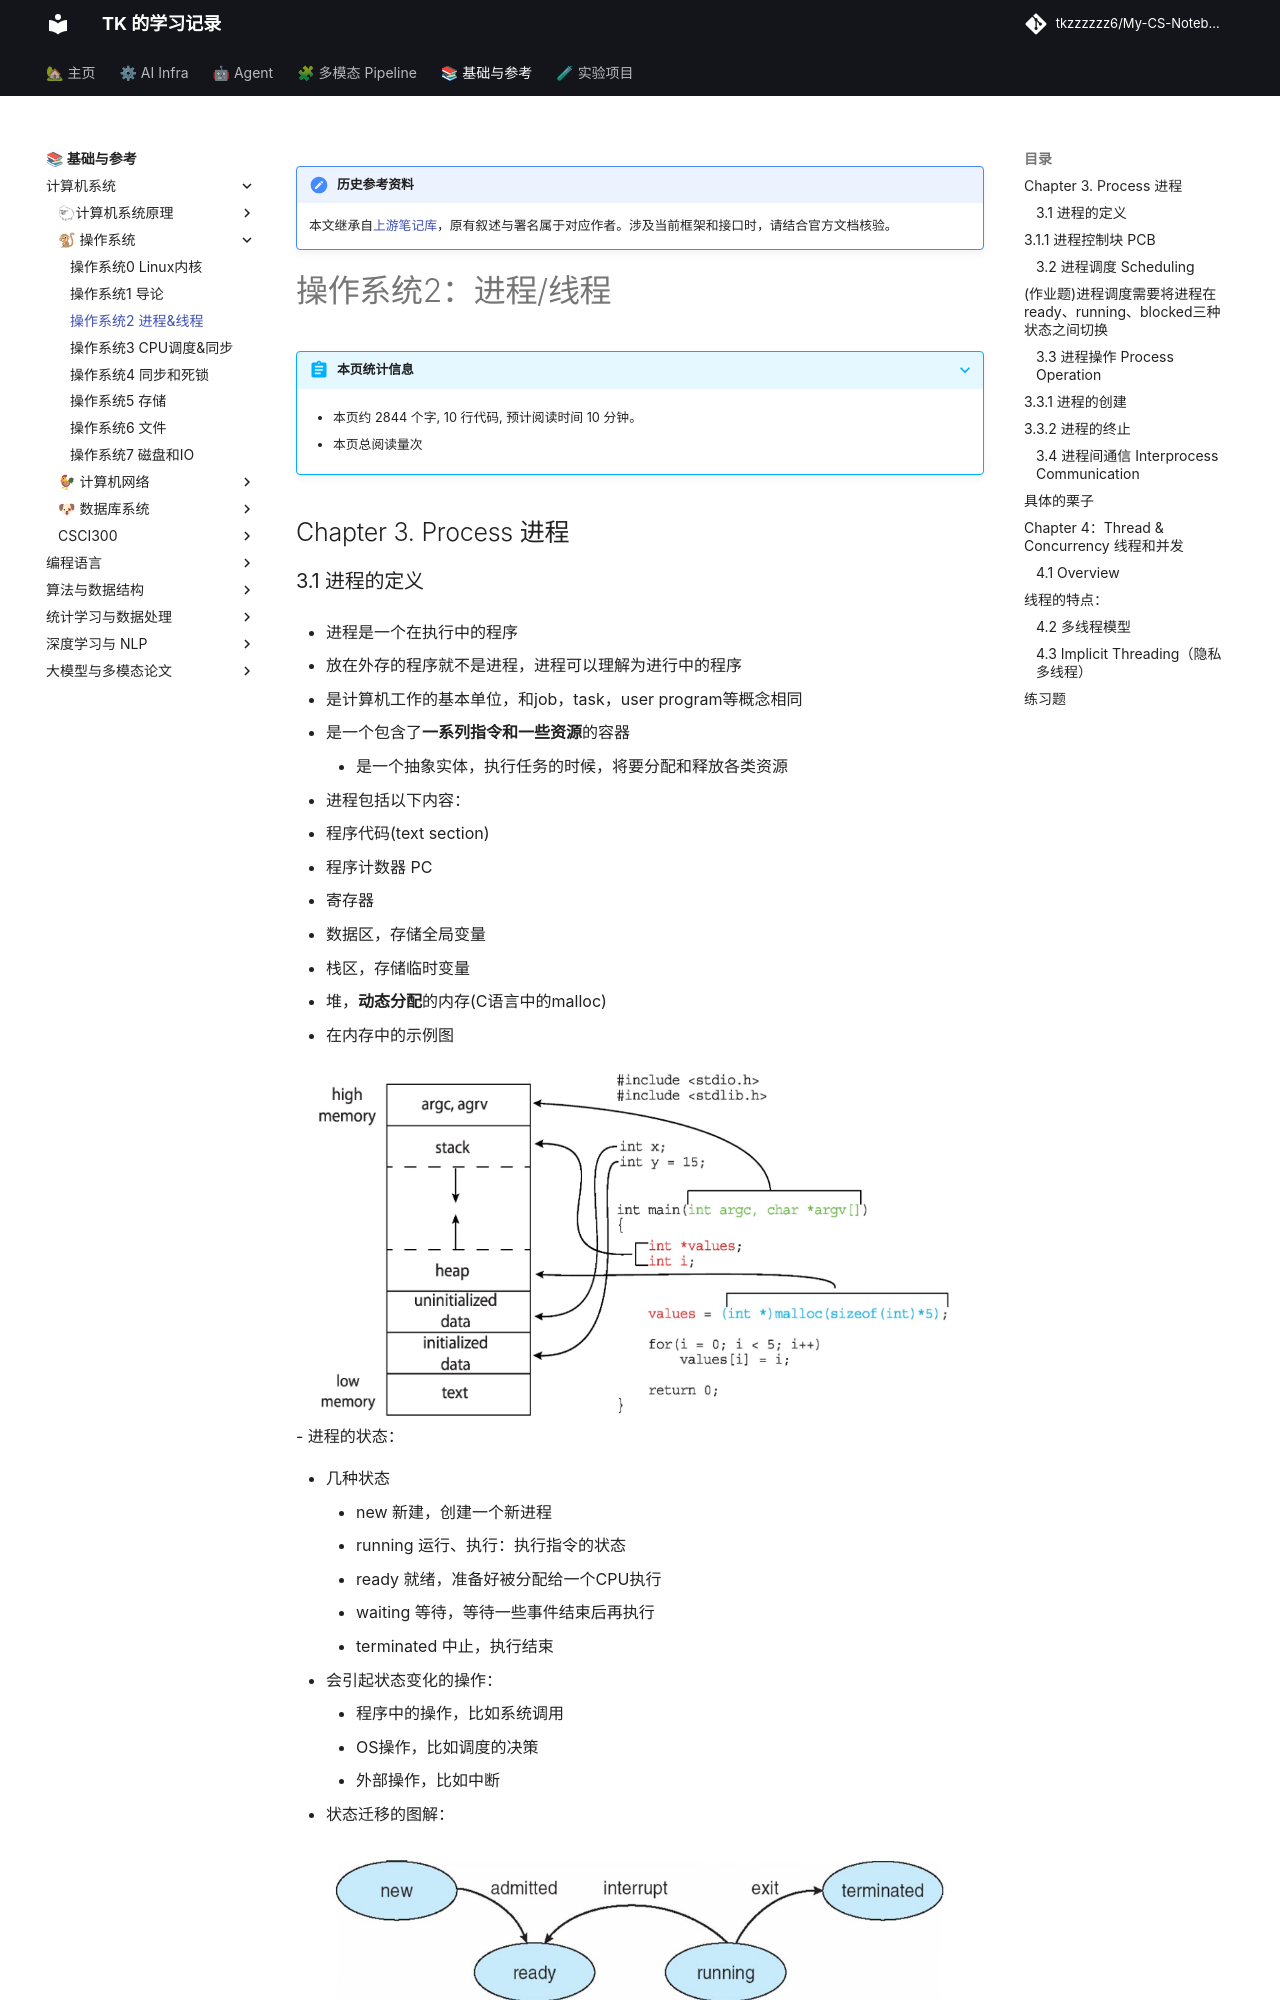

repository: tkzzzzzz6/My-CS-Notebook · page: OS/操作系统2-进程&线程/index.html · generator: mkdocs

!!! note "历史参考资料"
    本文继承自[上游笔记库](https://github.com/zwygit2025/My-CS-Notebook/blob/a94d023/docs/OS/%E6%93%8D%E4%BD%9C%E7%B3%BB%E7%BB%9F2-%E8%BF%9B%E7%A8%8B%26%E7%BA%BF%E7%A8%8B.md)，原有叙述与署名属于对应作者。涉及当前框架和接口时，请结合官方文档核验。

# 操作系统2：进程/线程

## Chapter 3. Process 进程

### 3.1 进程的定义

- 进程是一个在执行中的程序

  - 放在外存的程序就不是进程，进程可以理解为进行中的程序
  - 是计算机工作的基本单位，和job，task，user program等概念相同
  - 是一个包含了**一系列指令和一些资源**的容器
    - 是一个抽象实体，执行任务的时候，将要分配和释放各类资源

- 进程包括以下内容：

  - 程序代码(text section)

  - 程序计数器 PC

  - 寄存器

  - 数据区，存储全局变量

  - 栈区，存储临时变量

  - 堆，**动态分配**的内存(C语言中的malloc)

  - 在内存中的示例图

![image-20200928145028753](./static/image-20200928145028753.png)
- 进程的状态：

  - 几种状态
    - new 新建，创建一个新进程
    - running 运行、执行：执行指令的状态
    - ready 就绪，准备好被分配给一个CPU执行
    - waiting 等待，等待一些事件结束后再执行
    - terminated 中止，执行结束
  - 会引起状态变化的操作：
    - 程序中的操作，比如系统调用
    - OS操作，比如调度的决策
    - 外部操作，比如中断
  - 状态迁移的图解：

![image-20200928150034677](./static/image-20200928150034677.png)
  - 假设一个单CPU的计算机，OS进程有运行就绪等待三个状态，假设某个时刻该系统有10个进程并发执行：
    - 处于执行状态的最多有1个，处于就绪/等待状态的最多有9个
